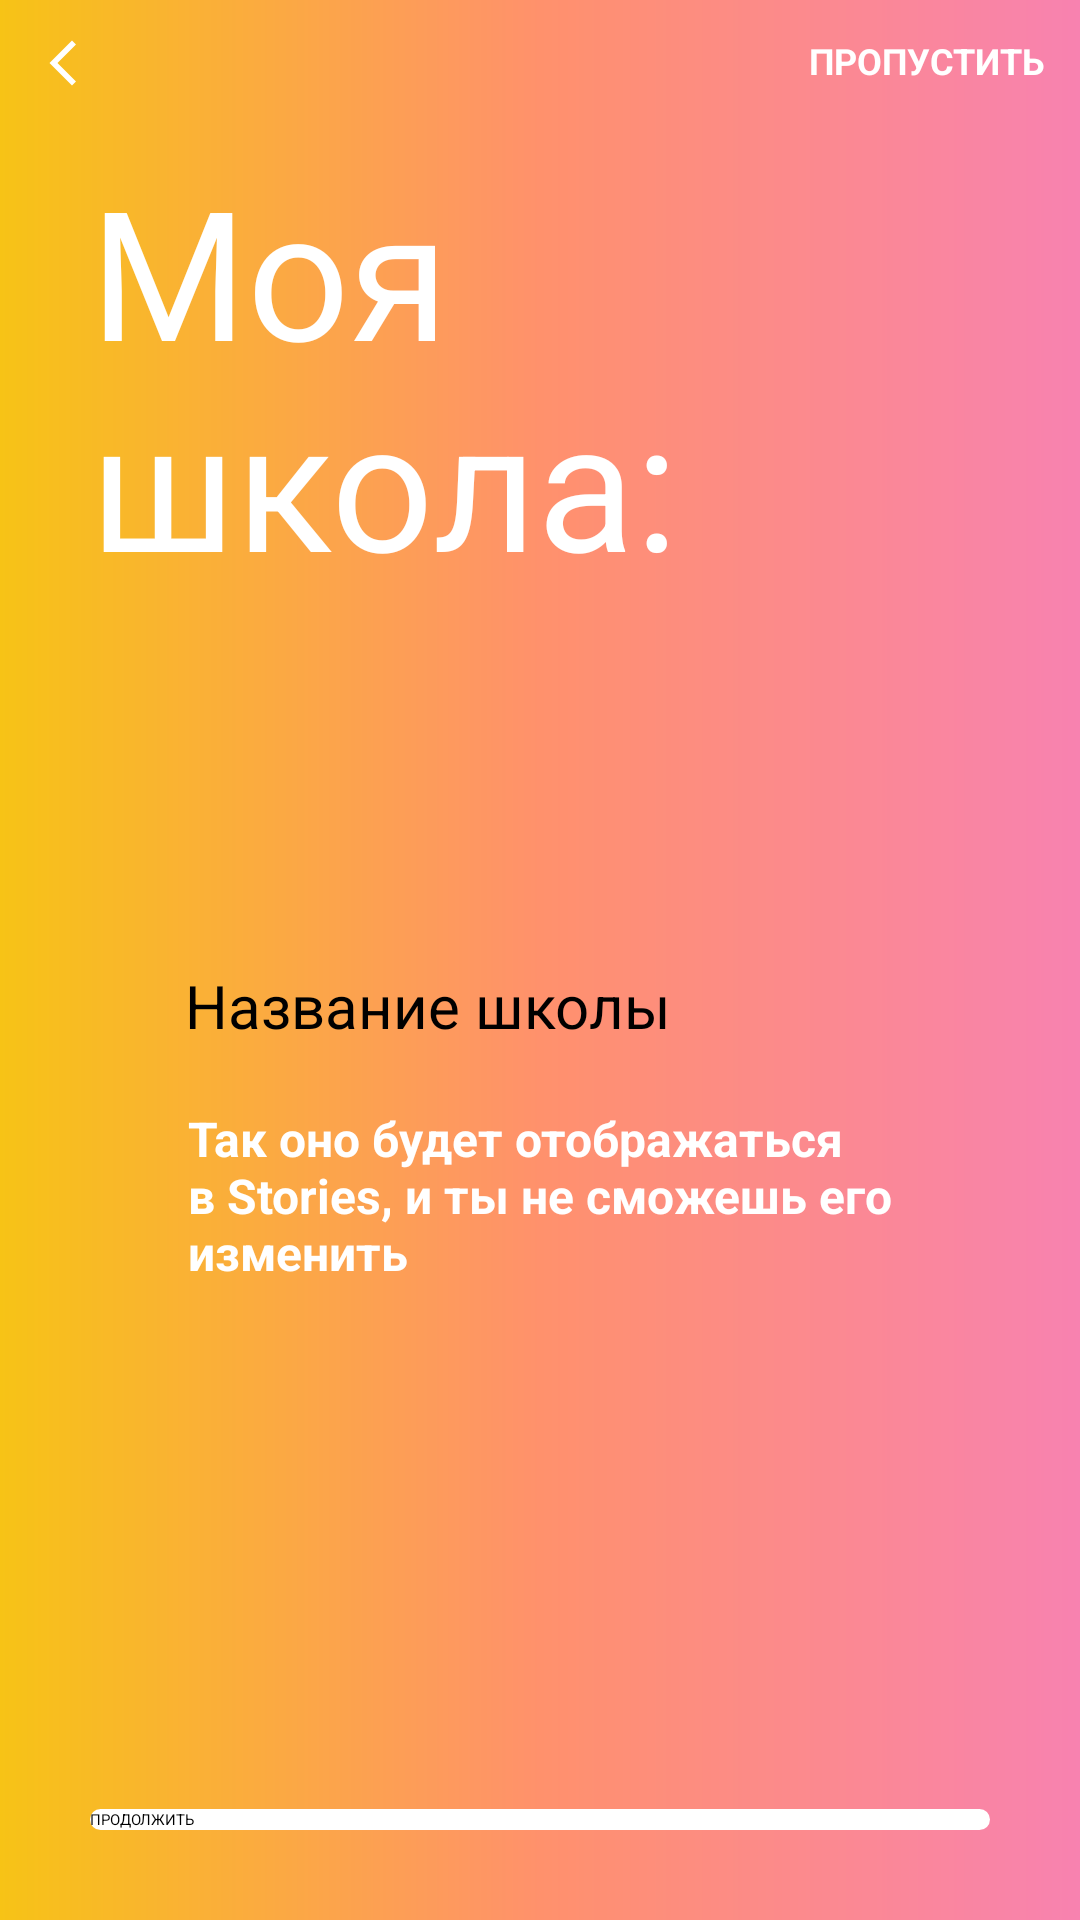

The Android layout XML behind this screen, and the referenced resources:
<!-- AndroidManifest.xml: application theme Theme.Story123 -->
<!-- res/layout/fragment_onboarding_school.xml -->
<?xml version="1.0" encoding="utf-8"?>
<androidx.constraintlayout.widget.ConstraintLayout xmlns:android="http://schemas.android.com/apk/res/android"
    xmlns:app="http://schemas.android.com/apk/res-auto"
    xmlns:tools="http://schemas.android.com/tools"
    android:layout_width="match_parent"
    android:layout_height="match_parent"
    android:background="@drawable/background_gradient_main"
    tools:context="com.example.story.ui.fragment.SchoolOnboardingFragment">

    <ProgressBar
        android:id="@+id/progressBar"
        style="?android:attr/progressBarStyleHorizontal"
        android:layout_width="@dimen/value_0"
        android:layout_height="wrap_content"
        android:layout_marginTop="-6dp"
        android:max="11"
        android:progress="8"
        android:progressTint="@color/white"
        app:layout_constraintEnd_toEndOf="parent"
        app:layout_constraintStart_toStartOf="parent"
        app:layout_constraintTop_toTopOf="parent" />

    <ImageView
        android:id="@+id/ivBack"
        android:layout_width="wrap_content"
        android:layout_height="wrap_content"
        android:layout_marginStart="@dimen/margin_12"
        android:layout_marginTop="@dimen/margin_12"
        android:src="@drawable/ic_back"
        app:layout_constraintStart_toStartOf="parent"
        app:layout_constraintTop_toTopOf="parent" />

    <TextView
        android:id="@+id/tvMiss"
        android:layout_width="wrap_content"
        android:layout_height="wrap_content"
        android:layout_marginTop="@dimen/margin_12"
        android:layout_marginEnd="@dimen/margin_12"
        android:text="@string/miss"
        android:theme="@style/MissTextStyle"
        app:layout_constraintEnd_toEndOf="parent"
        app:layout_constraintTop_toTopOf="parent" />

    <TextView
        android:id="@+id/tvMySchool"
        android:layout_width="wrap_content"
        android:layout_height="wrap_content"
        android:layout_marginTop="@dimen/margin_20"
        android:text="@string/mySchool"
        android:textColor="@color/white"
        android:textSize="@dimen/size_60"
        app:layout_constraintStart_toEndOf="@id/ivBack"
        app:layout_constraintTop_toBottomOf="@id/ivBack" />

    <EditText
        android:id="@+id/etSchool"
        android:layout_width="wrap_content"
        android:layout_height="wrap_content"
        android:layout_marginTop="@dimen/margin_30"
        android:backgroundTint="@color/white"
        android:ems="10"
        android:hint="@string/school"
        android:textSize="@dimen/size_20"
        app:layout_constraintBottom_toBottomOf="parent"
        app:layout_constraintEnd_toEndOf="parent"
        app:layout_constraintStart_toStartOf="parent"
        app:layout_constraintTop_toTopOf="parent" />

    <TextView
        android:id="@+id/tvWillBeDisplayed"
        android:layout_width="wrap_content"
        android:layout_height="wrap_content"
        android:layout_marginTop="@dimen/margin_20"
        android:text="@string/willBeDisplayed"
        android:textColor="@color/white"
        android:textSize="@dimen/size_16"
        android:textStyle="bold"
        app:layout_constraintEnd_toEndOf="parent"
        app:layout_constraintStart_toStartOf="parent"
        app:layout_constraintTop_toBottomOf="@id/etSchool" />

    <androidx.appcompat.widget.AppCompatButton
        android:id="@+id/btnContinues"
        android:layout_width="wrap_content"
        android:layout_height="wrap_content"
        android:layout_marginBottom="@dimen/margin_30"
        android:background="@drawable/btn_create_continue_account"
        android:text="@string/continues"
        android:textColor="@color/black"
        app:layout_constraintBottom_toBottomOf="parent"
        app:layout_constraintEnd_toEndOf="parent"
        app:layout_constraintStart_toStartOf="parent" />


</androidx.constraintlayout.widget.ConstraintLayout>
<!-- resources referenced by this layout -->
<resources>
  <color name="black">#FF000000</color>
  <color name="white">#FFFFFFFF</color>
  <dimen name="margin_12">12dp</dimen>
  <dimen name="margin_20">20dp</dimen>
  <dimen name="margin_30">30dp</dimen>
  <dimen name="size_16">16sp</dimen>
  <dimen name="size_20">20sp</dimen>
  <dimen name="size_60">60sp</dimen>
  <dimen name="value_0">0dp</dimen>
  <!-- drawable background_gradient_main (drawable) -->
  <?xml version="1.0" encoding="utf-8"?>
  <layer-list xmlns:android="http://schemas.android.com/apk/res/android">
  
      <item>
          <shape>
              <gradient android:centerColor="#FF916C" android:endColor="#F882B0" android:startColor="#F7C316" />
          </shape>
      </item>
  
  </layer-list>
  <!-- drawable btn_create_continue_account (drawable) -->
  <?xml version="1.0" encoding="utf-8"?>
  <layer-list xmlns:android="http://schemas.android.com/apk/res/android">
  
      <item android:width="300dp">
          <shape>
              <solid android:color="@color/white" />
              <corners android:radius="@dimen/value_30" />
          </shape>
      </item>
  
  </layer-list>
  <!-- drawable ic_back (drawable) -->
  <vector android:height="@dimen/value_18" android:tint="#FFFFFF"
      android:viewportHeight="24" android:viewportWidth="24"
      android:width="@dimen/value_18" xmlns:android="http://schemas.android.com/apk/res/android">
      <path android:fillColor="@android:color/white" android:pathData="M17.77,3.77l-1.77,-1.77l-10,10l10,10l1.77,-1.77l-8.23,-8.23z"/>
  </vector>
  <string name="continues">ПРОДОЛЖИТЬ</string>
  <string name="miss">ПРОПУСТИТЬ</string>
  <string name="mySchool">Моя\nшкола:</string>
  <string name="school">Название школы</string>
  <string name="willBeDisplayed">Так оно будет отображаться\nв Stories, и ты не сможешь его\nизменить</string>
  <style name="MissTextStyle" parent="Widget.AppCompat.TextView">
          <item name="android:textSize">@dimen/size_12</item>
          <item name="android:textColor">@color/white</item>
          <item name="android:textStyle">bold</item>
      </style>
  <dimen name="value_30">30dp</dimen>
  <dimen name="value_18">18dp</dimen>
  <dimen name="size_12">12sp</dimen>
</resources>
